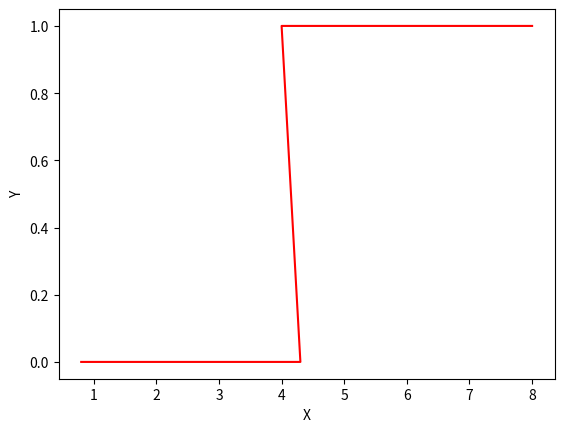

The matplotlib source for this figure: (Note: this script raises an exception after producing the figure.)
# -*- coding: utf-8 -*-
"""
Created on Sat Oct  8 00:12:33 2016
@author: Nero
"""
import matplotlib.pyplot as plt
import numpy as np
import operator

#convert original prediction to {0,1}
def toY(Ypred):
    for i in range(Ypred.shape[0]):
        if Ypred[i]>0.5:
            Ypred[i]=1
        else:
            Ypred[i]=0
    return Ypred.tolist()
            
X=[4,5,5.6,6.8,7,7.2,8,0.8,1,1.2,2.5,2.6,3,4.3]
Y=[1,1,1,1,1,1,1,0,0,0,0,0,0,0]
data=dict(zip(X, Y))
data=sorted(data.items(), key=operator.itemgetter(1))
XY=[(ele1, ele2)for ele1,ele2 in data]
plt.xlabel('X')
plt.ylabel('Y')
plt.plot(*zip(*XY),color='r',label="origin")   
data=dict(data) 
X=list(data.keys())
Y=np.mat(list(data.values()))

#standardize X to mean 0 variance 1
Xs=(X-np.mean(X))/np.var(X)**0.5
Xsnew=[Xs,np.zeros(14)+1]
Xsnew=np.mat(Xsnew)



lumda=0.07
beta0=np.mat([[1],[0]])
u=np.zeros([14,1])
beta=beta0
#logistic regression
for k in range(3):
    for i in range(14):
        u[i]=1/(1+np.e**(-1*np.dot(np.transpose(beta),Xsnew[:,i])[0,0]))
    domain=np.zeros([14,14])
    for i in range(14):
        domain[i,i]=(1-u[i])*u[i]
    updateterm1=np.linalg.inv(2*lumda+np.dot(np.dot(Xsnew,domain),np.transpose(Xsnew)))
    updateterm2=(2*lumda*beta-np.dot(Xsnew,np.transpose(Y)-u))
    update=np.dot(updateterm1,updateterm2)
    beta=beta-update
Ypred=np.dot(np.transpose(Xsnew),beta)
Ypred=toY(Ypred)

#make plot beautiful
data=dict(zip(X, Ypred))
data=sorted(data.items(), key=operator.itemgetter(1))
XY=[(ele1, ele2)for ele1,ele2 in data]
plt.plot(*zip(*XY),linestyle='--', color='b',label="logistic")
#linear regresssion
for k in range(3):
    for i in range(14):
        u[i]=1/(1+np.e**(-1*np.dot(np.transpose(beta),Xsnew[:,i])[0,0]))
    domain=np.zeros([14,14])
    for i in range(14):
        domain[i,i]=(1-u[i])*u[i]
    updateterm1=np.linalg.inv(2*lumda+np.dot(Xsnew,np.transpose(Xsnew)))
    updateterm2=(2*lumda*beta+np.dot(np.dot(Xsnew,np.transpose(Xsnew)),beta)-np.dot(Xsnew,np.transpose(Y)))
    update=np.dot(updateterm1,updateterm2)
    beta=beta-update
Ypred=np.dot(np.transpose(Xsnew),beta)
Ypred=toY(Ypred)

#make plot beautiful
data=dict(zip(X, Ypred))
data=sorted(data.items(), key=operator.itemgetter(1))
XY=[(ele1, ele2)for ele1,ele2 in data]
plt.plot(*zip(*XY),linestyle='--', color='g',label="linear")
plt.ylim([-0.1,1.1])
plt.legend(bbox_to_anchor=(1.05, 1), loc=2, borderaxespad=0.)    